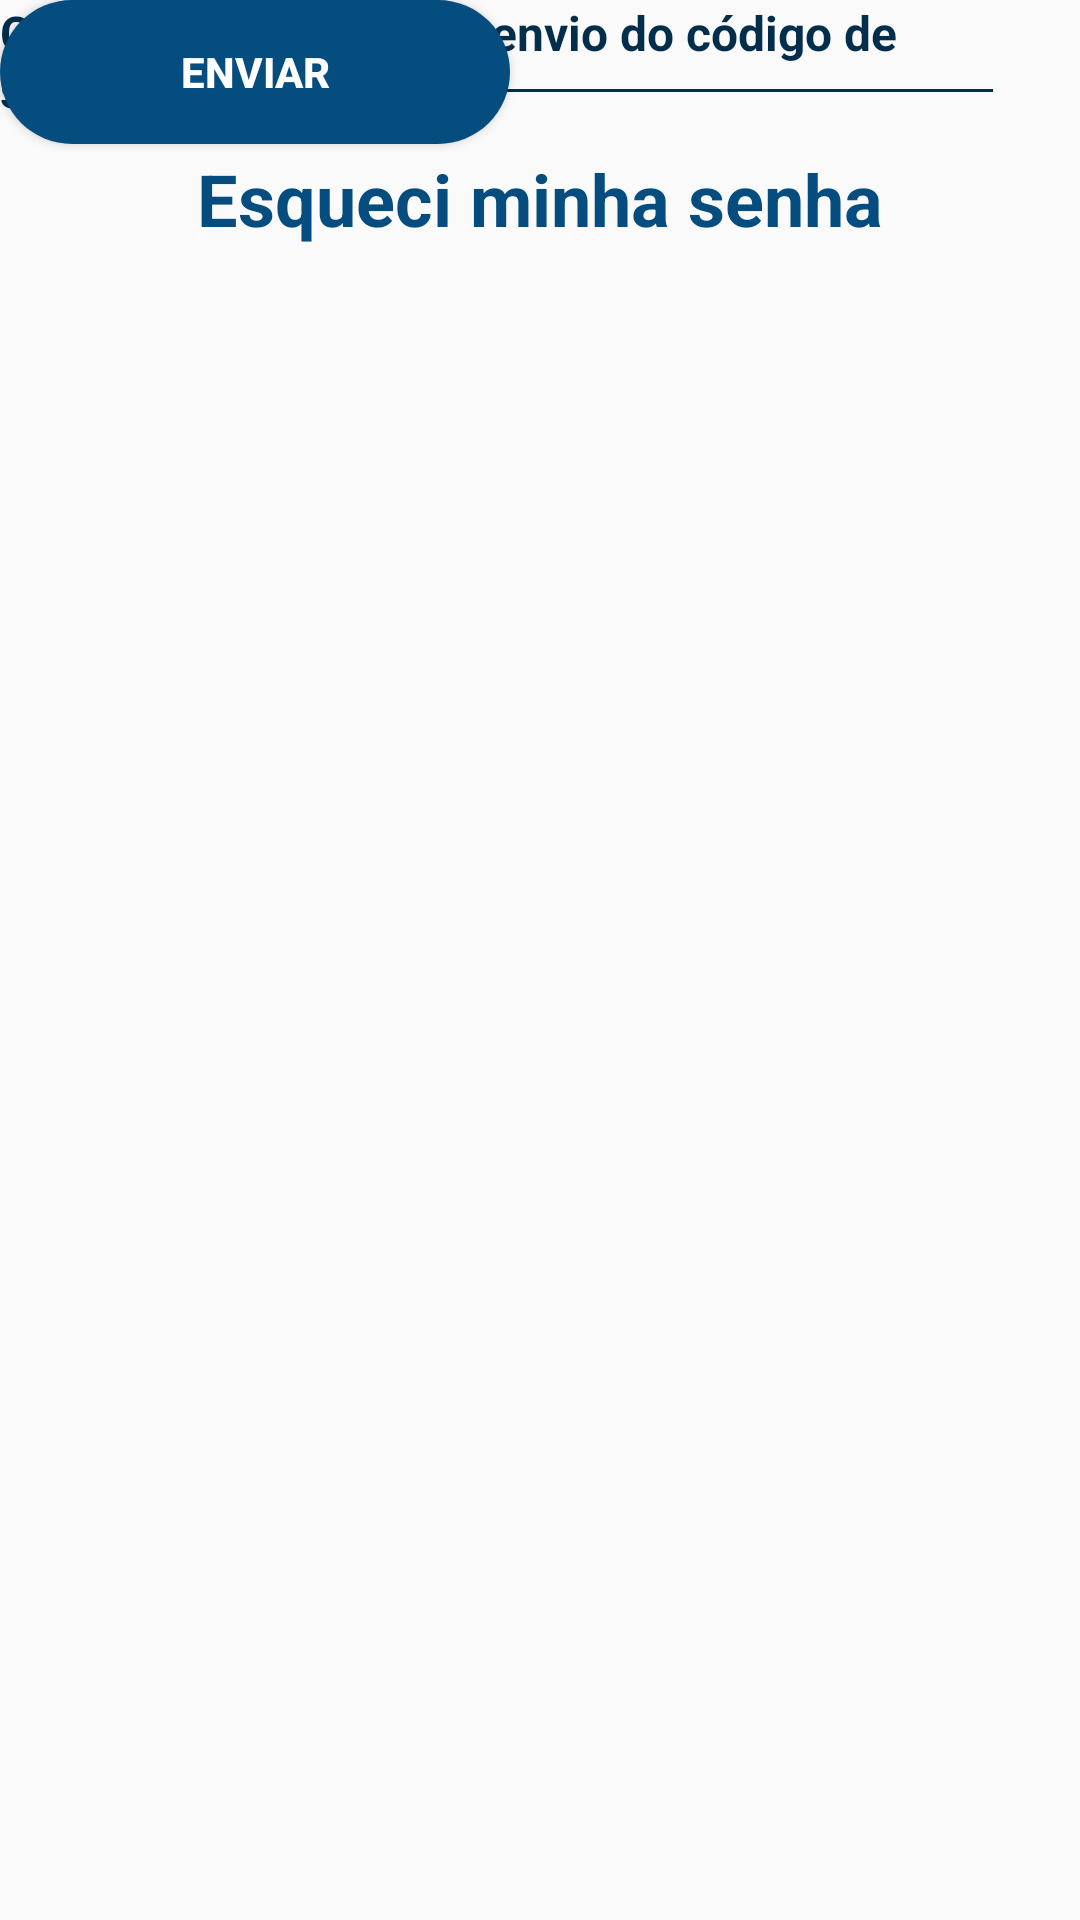

Write the Android layout XML for this screen, with the resource values it uses.
<!-- AndroidManifest.xml: application theme Theme.MonitoracaoDistanciamento -->
<!-- res/layout/activity_forgot_password.xml -->
<?xml version="1.0" encoding="utf-8"?>
<androidx.constraintlayout.widget.ConstraintLayout xmlns:android="http://schemas.android.com/apk/res/android"
    xmlns:app="http://schemas.android.com/apk/res-auto"
    xmlns:tools="http://schemas.android.com/tools"
    android:id="@+id/main"
    android:layout_width="match_parent"
    android:layout_height="match_parent"
    tools:context=".ForgotPassword">

    <Button
        android:id="@+id/btnSendCode"
        android:layout_width="wrap_content"
        android:layout_height="wrap_content"
        android:background="@drawable/shape_button_start"
        android:paddingLeft="60dp"
        android:paddingRight="60dp"
        android:text="@string/btnSendCode"
        android:textColor="@color/white"
        android:textStyle="bold"
        tools:layout_editor_absoluteX="120dp"
        tools:layout_editor_absoluteY="222dp" />

    <TextView
        android:id="@+id/lblInfo"
        android:layout_width="wrap_content"
        android:layout_height="wrap_content"
        android:text="@string/lblEmailSendCode"
        android:textColor="#022E4B"
        android:textSize="16sp"
        android:textStyle="bold"
        tools:layout_editor_absoluteX="16dp"
        tools:layout_editor_absoluteY="110dp" />

    <EditText
        android:id="@+id/txtEmail"
        android:layout_width="wrap_content"
        android:layout_height="0dp"
        android:backgroundTint="#022E4B"
        android:ems="10"
        android:hint="@string/hintEmail"
        android:inputType="text"
        android:lineSpacingExtra="12sp"
        android:textAlignment="viewStart"
        android:textColorHint="#054D7F"
        android:textSize="16sp"
        app:layout_constraintEnd_toEndOf="parent"
        app:layout_constraintStart_toStartOf="parent"
        tools:layout_editor_absoluteY="140dp" />

    <TextView
        android:id="@+id/lblForgotPwd"
        android:layout_width="wrap_content"
        android:layout_height="wrap_content"
        android:layout_marginTop="50dp"
        android:text="@string/lblForgotPwd"
        android:textAlignment="center"
        android:textColor="#054D7F"
        android:textSize="24sp"
        android:textStyle="bold"
        app:layout_constraintEnd_toEndOf="parent"
        app:layout_constraintStart_toStartOf="parent"
        app:layout_constraintTop_toTopOf="parent" />
</androidx.constraintlayout.widget.ConstraintLayout>
<!-- resources referenced by this layout -->
<resources>
  <!-- drawable shape_button_start (drawable) -->
  <?xml version="1.0" encoding="utf-8"?>
  <shape xmlns:android="http://schemas.android.com/apk/res/android" android:shape="rectangle">
      <solid android:color="#054D7F" />
      <corners android:radius="50dp" />
  </shape>
  <string name="btnSendCode">"Enviar"</string>
  <string name="hintEmail">Email</string>
  <string name="lblEmailSendCode">Confirme o email para envio do código de segurança:</string>
  <string name="lblForgotPwd">Esqueci minha senha</string>
  <style name="Theme.MonitoracaoDistanciamento" parent="Base.Theme.MonitoracaoDistanciamento" />
  <style name="Base.Theme.MonitoracaoDistanciamento" parent="Theme.AppCompat.DayNight.NoActionBar">
          
          
      </style>
  <!-- not gathered from this repository: default colours our renderer supplied (Android Studio template values) -->
  <color name="white">#FFFFFFFF</color>
</resources>
